Dataset: data (GitHub, shyamcodes247/deep-learning-solar-crack-detection). Classes: crack, defect.

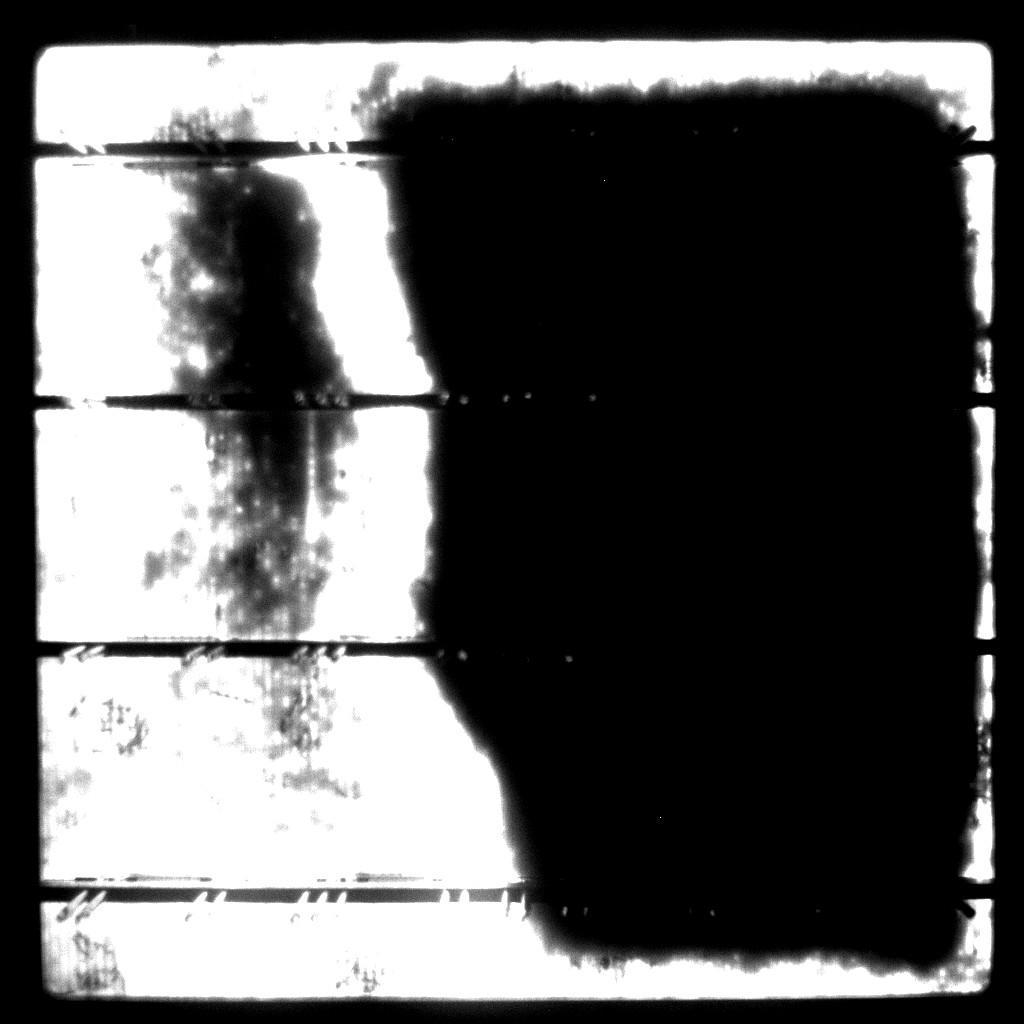
Label: defect

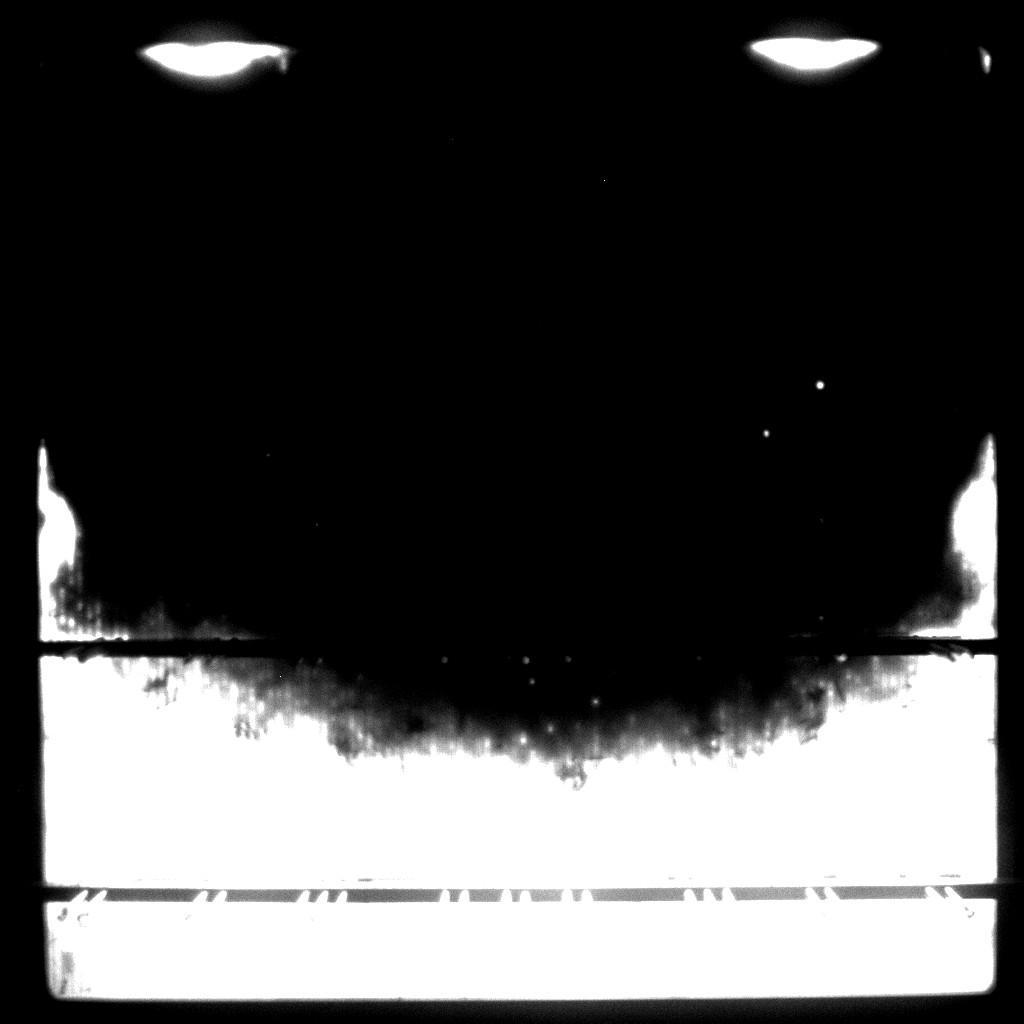
Label: crack

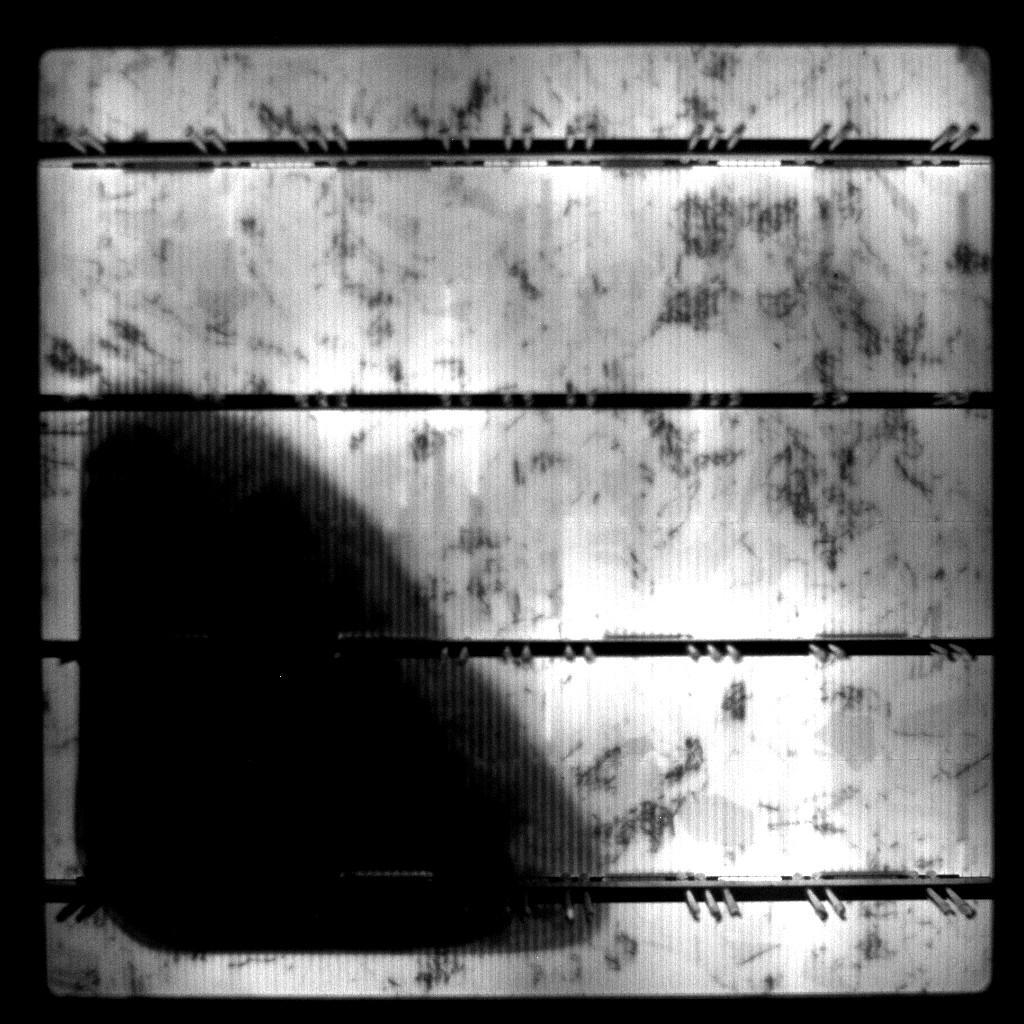
Label: defect

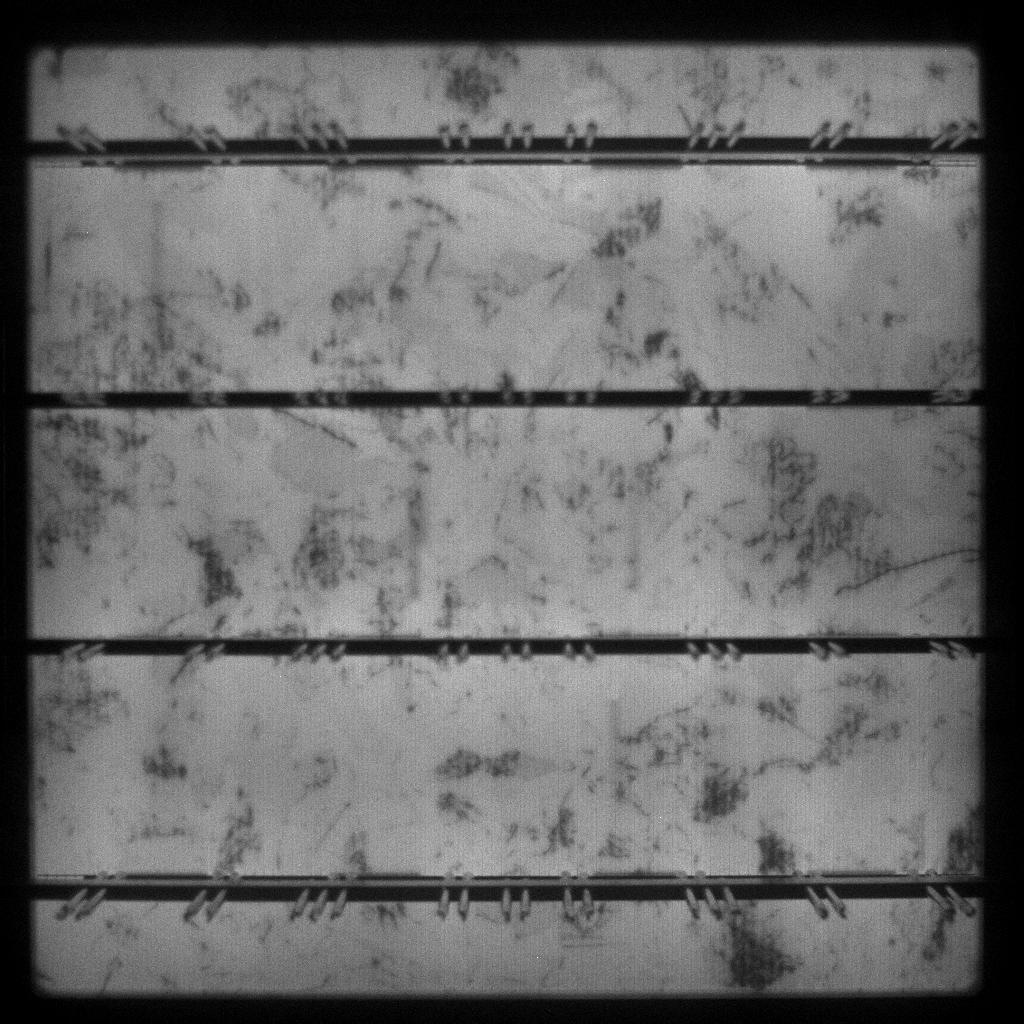
Label: defect

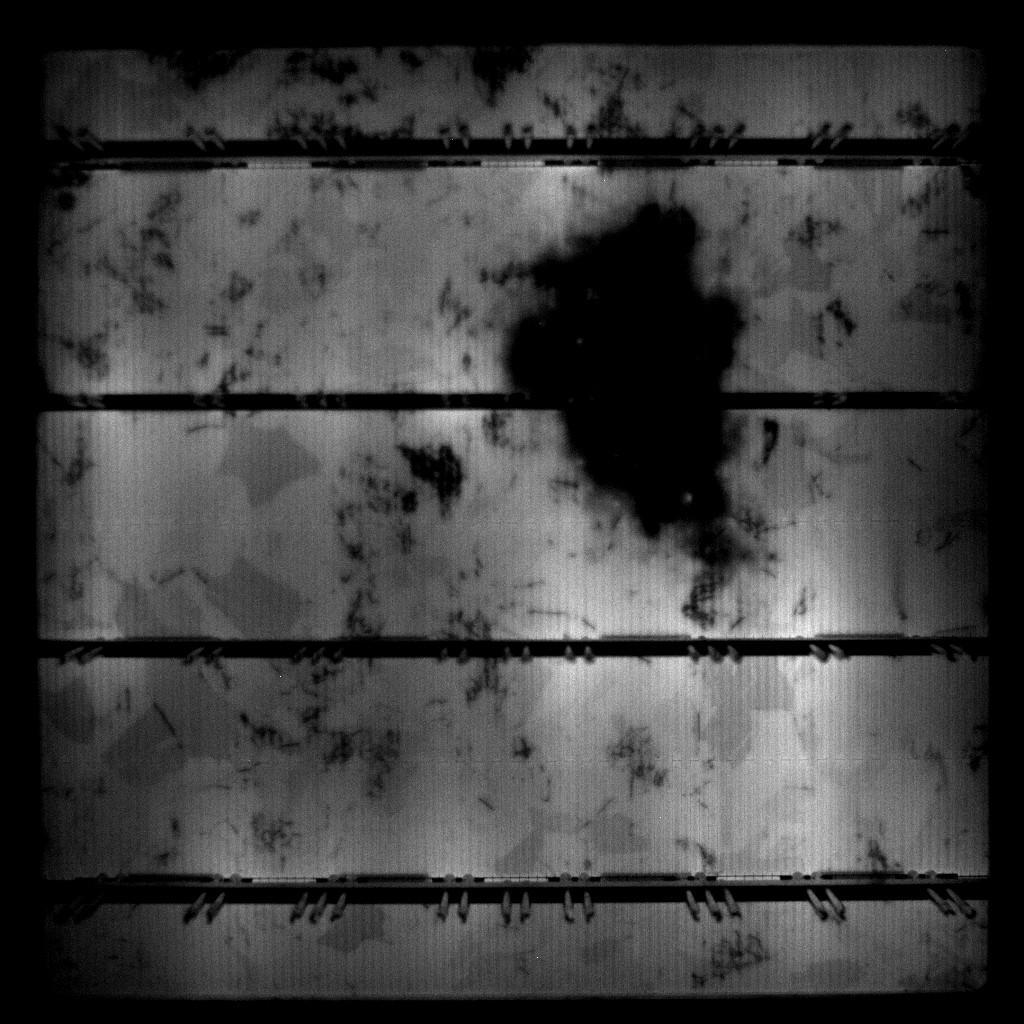
Label: defect

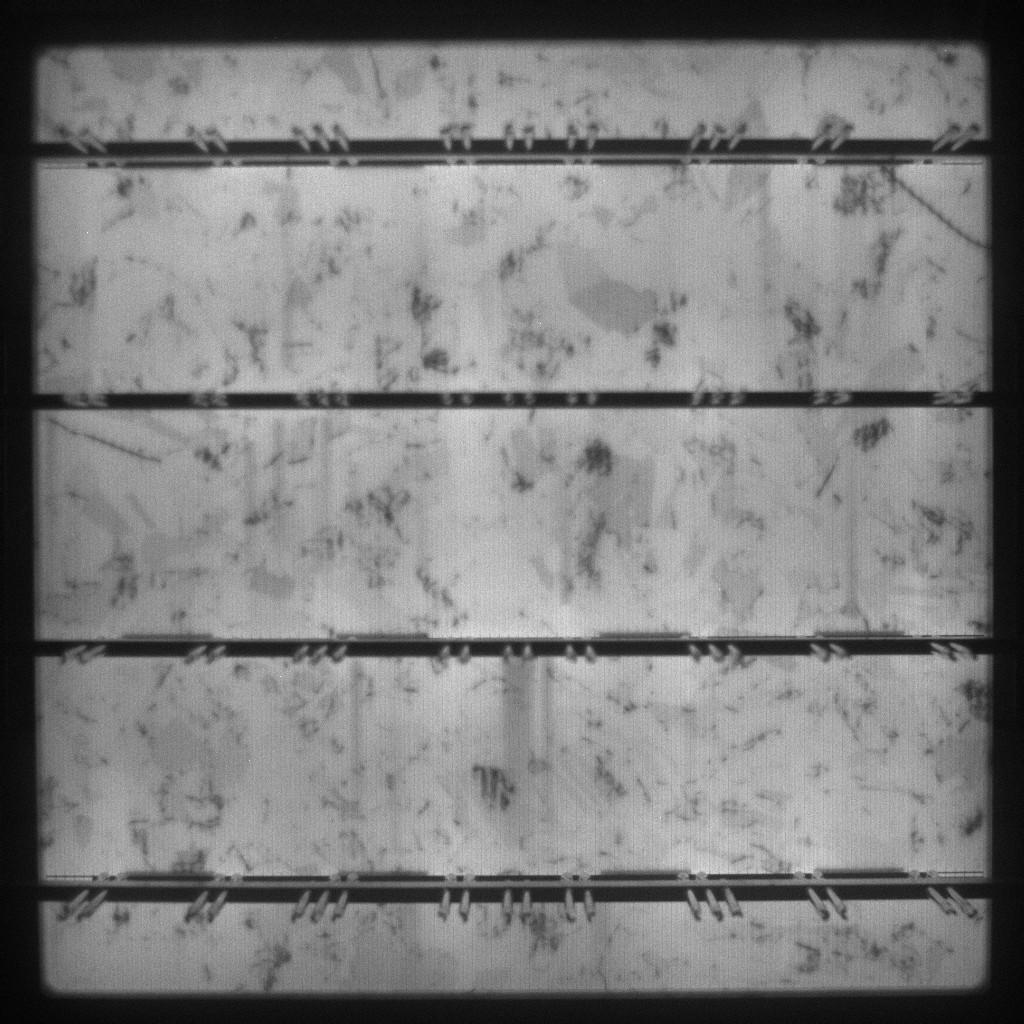
Label: defect
